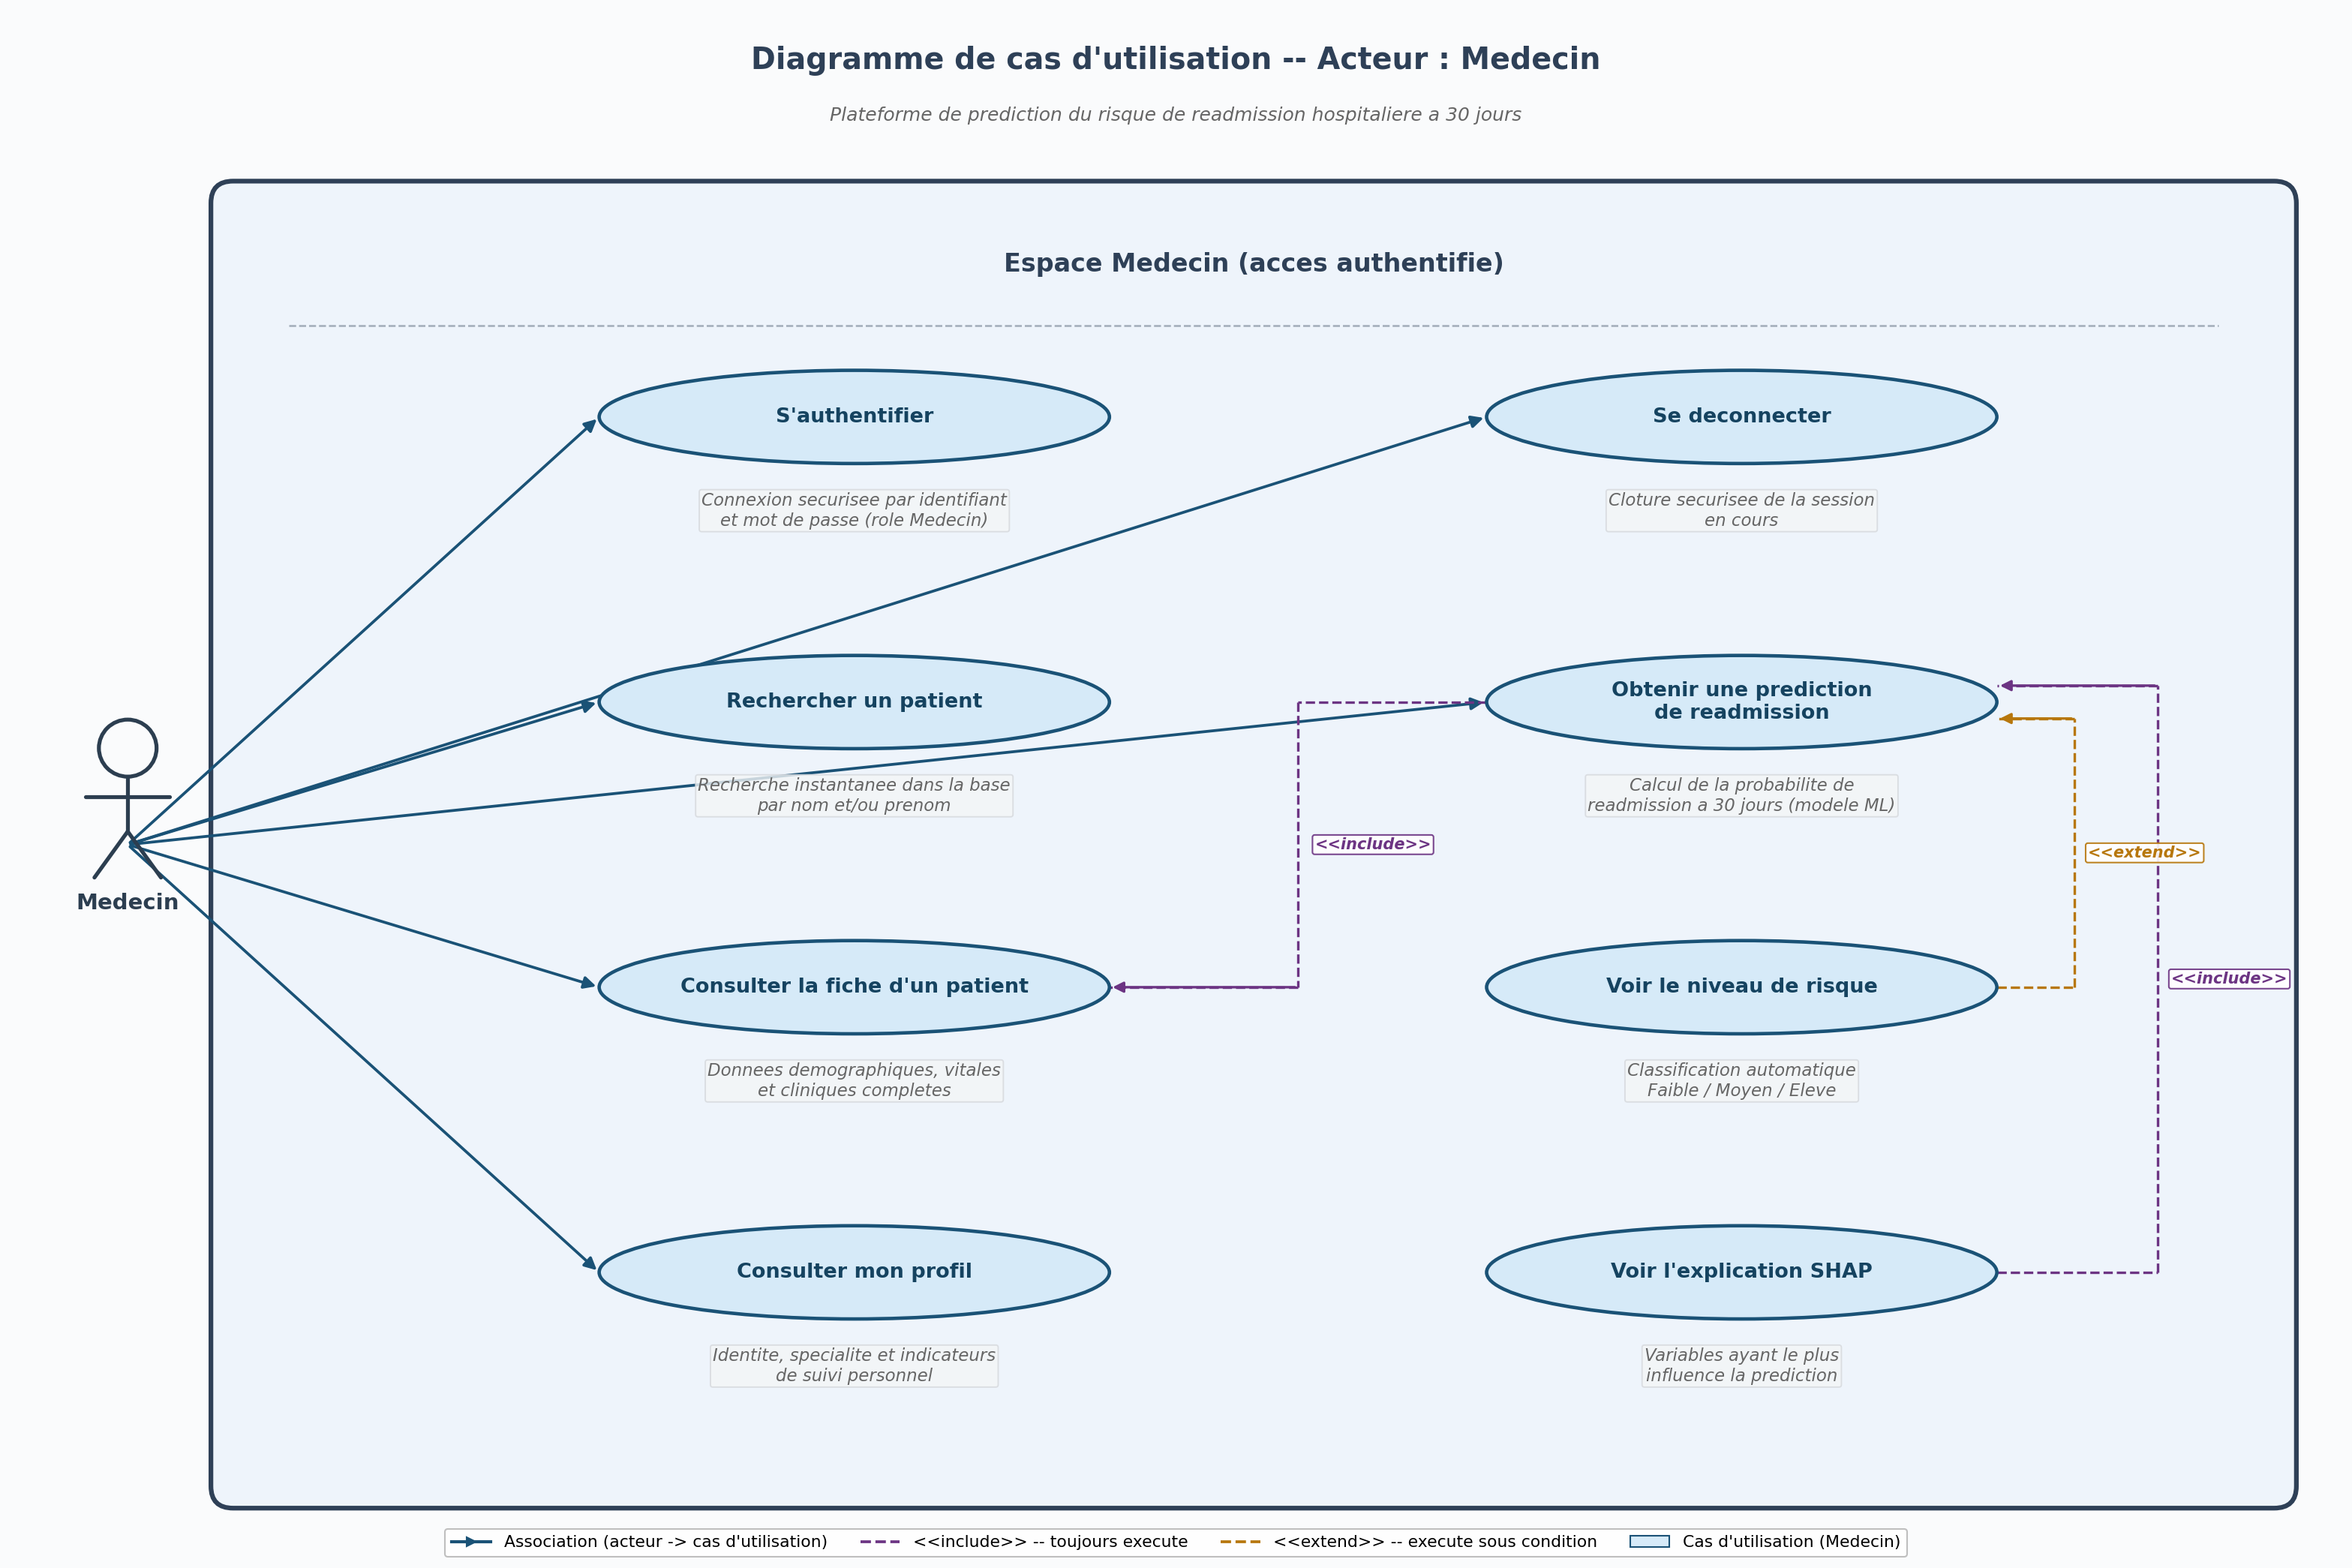

This chart was generated by the following Python code:
# -*- coding: utf-8 -*-
"""
Diagramme de cas d'utilisation -- Acteur : Medecin
(version mise a jour : authentification, recherche de patient par nom/prenom,
fiche patient, prediction de readmission, profil medecin)

Genere : uml/use_case_medecin.png
"""

import matplotlib.pyplot as plt
import matplotlib.patches as mpatches
from matplotlib.lines import Line2D

from uml_common import (
    CLR_BG, CLR_UC_BLUE_F, CLR_UC_BLUE_E, CLR_UC_BLUE_TXT, CLR_ARROW_BLUE,
    CLR_ACTOR, CLR_TITLE, CLR_SUBTITLE, CLR_INCLUDE, CLR_EXTEND,
    UC_W, UC_H, FONT_TITLE,
    stick_figure, draw_uc, assoc, relation_path, system_boundary, footer,
)

FIG_W, FIG_H = 21, 14

fig, ax = plt.subplots(figsize=(FIG_W, FIG_H))
ax.set_xlim(0, FIG_W)
ax.set_ylim(0, FIG_H)
ax.axis("off")
ax.set_facecolor(CLR_BG)
fig.patch.set_facecolor(CLR_BG)

# ── Titre general ───────────────────────────────────────────────────────────
ax.text(FIG_W / 2, FIG_H - 0.45,
        "Diagramme de cas d'utilisation -- Acteur : Medecin",
        ha="center", va="center",
        fontsize=FONT_TITLE + 3, fontweight="bold", color=CLR_TITLE)
ax.text(FIG_W / 2, FIG_H - 0.95,
        "Plateforme de prediction du risque de readmission hospitaliere a 30 jours",
        ha="center", va="center",
        fontsize=12, color=CLR_SUBTITLE, style="italic")

# ── Frontiere du systeme ────────────────────────────────────────────────────
system_boundary(ax, 2.0, 0.55, 18.4, 11.7,
                 "Espace Medecin (acces authentifie)")

# ── Acteur ───────────────────────────────────────────────────────────────────
ACTOR_X, ACTOR_Y = 1.05, 6.4
stick_figure(ax, ACTOR_X, ACTOR_Y, "Medecin")

# ── Colonnes de cas d'utilisation ───────────────────────────────────────────
COL1_X = 7.6
COL2_X = 15.6
ROWS_Y = [10.3, 7.7, 5.1, 2.5]

uc_kwargs = dict(face=CLR_UC_BLUE_F, edge=CLR_UC_BLUE_E, txt_color=CLR_UC_BLUE_TXT)

# Colonne 1 -- acces et navigation
draw_uc(ax, COL1_X, ROWS_Y[0], "S'authentifier",
        "Connexion securisee par identifiant\net mot de passe (role Medecin)", **uc_kwargs)
draw_uc(ax, COL1_X, ROWS_Y[1], "Rechercher un patient",
        "Recherche instantanee dans la base\npar nom et/ou prenom", **uc_kwargs)
draw_uc(ax, COL1_X, ROWS_Y[2], "Consulter la fiche d'un patient",
        "Donnees demographiques, vitales\net cliniques completes", **uc_kwargs)
draw_uc(ax, COL1_X, ROWS_Y[3], "Consulter mon profil",
        "Identite, specialite et indicateurs\nde suivi personnel", **uc_kwargs)

# Colonne 2 -- prediction et session
draw_uc(ax, COL2_X, ROWS_Y[0], "Se deconnecter",
        "Cloture securisee de la session\nen cours", **uc_kwargs)
draw_uc(ax, COL2_X, ROWS_Y[1], "Obtenir une prediction\nde readmission",
        "Calcul de la probabilite de\nreadmission a 30 jours (modele ML)", **uc_kwargs)
draw_uc(ax, COL2_X, ROWS_Y[2], "Voir le niveau de risque",
        "Classification automatique\nFaible / Moyen / Eleve", **uc_kwargs)
draw_uc(ax, COL2_X, ROWS_Y[3], "Voir l'explication SHAP",
        "Variables ayant le plus\ninfluence la prediction", **uc_kwargs)

# ── Associations acteur -> cas d'utilisation ────────────────────────────────
assoc(ax, ACTOR_X, ACTOR_Y, COL1_X, ROWS_Y[0], CLR_ARROW_BLUE)   # S'authentifier
assoc(ax, ACTOR_X, ACTOR_Y, COL1_X, ROWS_Y[1], CLR_ARROW_BLUE)   # Rechercher un patient
assoc(ax, ACTOR_X, ACTOR_Y, COL1_X, ROWS_Y[2], CLR_ARROW_BLUE)   # Consulter la fiche
assoc(ax, ACTOR_X, ACTOR_Y, COL1_X, ROWS_Y[3], CLR_ARROW_BLUE)   # Consulter mon profil
assoc(ax, ACTOR_X, ACTOR_Y, COL2_X, ROWS_Y[0], CLR_ARROW_BLUE)   # Se deconnecter
assoc(ax, ACTOR_X, ACTOR_Y, COL2_X, ROWS_Y[1], CLR_ARROW_BLUE)   # Obtenir une prediction

# ── Relations <<include>> / <<extend>> ──────────────────────────────────────
edge_c1_right = COL1_X + UC_W / 2
edge_c2_left  = COL2_X - UC_W / 2
edge_c2_right = COL2_X + UC_W / 2

# "Obtenir une prediction" <<include>> "Consulter la fiche d'un patient"
relation_path(ax,
               x_from=edge_c2_left,  y_from=ROWS_Y[1],
               x_to=edge_c1_right,   y_to=ROWS_Y[2],
               via_x=11.6, label="<<include>>", color=CLR_INCLUDE, label_dx=0.15)

# "Voir le niveau de risque" <<extend>> "Obtenir une prediction"
relation_path(ax,
               x_from=edge_c2_right, y_from=ROWS_Y[2],
               x_to=edge_c2_right,   y_to=ROWS_Y[1] - 0.15,
               via_x=18.6, label="<<extend>>", color=CLR_EXTEND, label_dx=0.12)

# "Voir l'explication SHAP" <<include>> "Obtenir une prediction"
relation_path(ax,
               x_from=edge_c2_right, y_from=ROWS_Y[3],
               x_to=edge_c2_right,   y_to=ROWS_Y[1] + 0.15,
               via_x=19.35, label="<<include>>", color=CLR_INCLUDE, label_dx=0.12)

# ── Legende ──────────────────────────────────────────────────────────────────
legend_elems = [
    Line2D([0], [0], color=CLR_ARROW_BLUE, lw=2, marker=">", markersize=6,
           label="Association (acteur -> cas d'utilisation)"),
    Line2D([0], [0], color=CLR_INCLUDE, lw=1.8, linestyle="--",
           label="<<include>> -- toujours execute"),
    Line2D([0], [0], color=CLR_EXTEND, lw=1.8, linestyle="--",
           label="<<extend>> -- execute sous condition"),
    mpatches.Patch(facecolor=CLR_UC_BLUE_F, edgecolor=CLR_UC_BLUE_E,
                   label="Cas d'utilisation (Medecin)"),
]
ax.legend(handles=legend_elems, loc="lower center", bbox_to_anchor=(0.5, -0.012),
          ncol=4, fontsize=10.5, framealpha=0.93, edgecolor="#BBBBBB",
          handlelength=2.4)

plt.tight_layout()
plt.savefig("use_case_medecin.png", dpi=150, bbox_inches="tight",
            facecolor=fig.get_facecolor())
plt.close(fig)
print("OK -> use_case_medecin.png")
